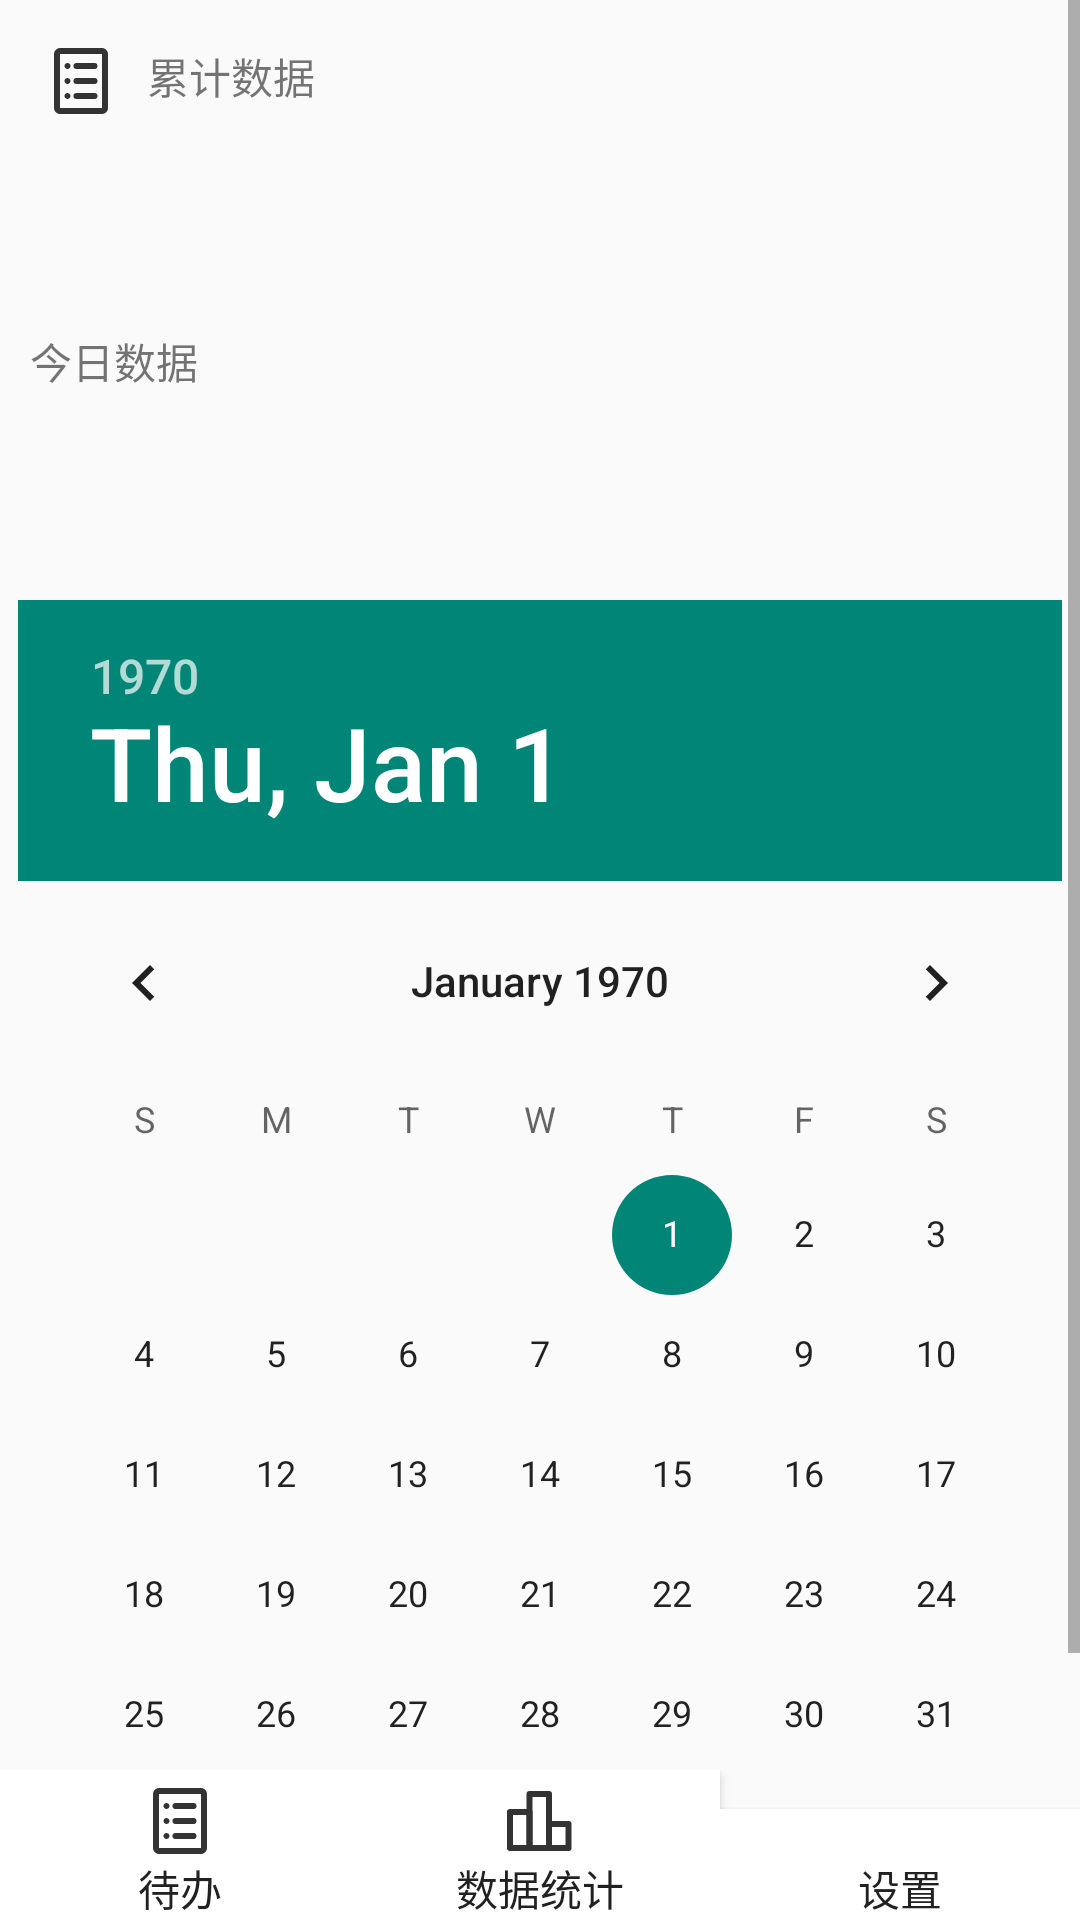

Produce the Android XML layout that renders to this screen, including the resource entries it uses.
<!-- AndroidManifest.xml: application theme Theme.PomodoroClock -->
<!-- res/layout/activity_statistics_layout.xml -->
<?xml version="1.0" encoding="utf-8"?>
<LinearLayout xmlns:android="http://schemas.android.com/apk/res/android"
    xmlns:app="http://schemas.android.com/apk/res-auto"
    xmlns:tools="http://schemas.android.com/tools"
    android:layout_width="match_parent"
    android:layout_height="match_parent"
    tools:context=".statistics_layout"
    android:orientation="vertical">
    <ScrollView
        android:layout_width="match_parent"
        android:layout_height="wrap_content"
        android:layout_weight="1">
        <LinearLayout
            android:layout_width="match_parent"
            android:layout_height="match_parent"
            android:orientation="vertical">

            <LinearLayout
                android:layout_width="match_parent"
                android:layout_height="80dp"
                android:background="@drawable/common_background2"
                android:layout_margin="10dp">
                <ImageView
                    android:layout_margin="5dp"
                    android:layout_width="wrap_content"
                    android:layout_height="wrap_content"
                    android:background="@drawable/ic_list"/>

                <TextView
                    android:layout_margin="5dp"
                    android:layout_width="wrap_content"
                    android:layout_height="wrap_content"
                    android:text="累计数据"/>

            </LinearLayout>

            <LinearLayout
                android:layout_width="match_parent"
                android:layout_height="80dp"
                android:background="@drawable/common_background2"
                android:layout_margin="10dp">
                <TextView
                    android:layout_width="wrap_content"
                    android:layout_height="wrap_content"
                    android:text="今日数据"/>

            </LinearLayout>

            <DatePicker
                android:layout_gravity="center"
                android:layout_width="wrap_content"
                android:layout_height="wrap_content"
                android:spinnersShown="false"/>

        </LinearLayout>
    </ScrollView>



    <LinearLayout
        android:layout_width="match_parent"
        android:layout_height="50dp">
        <Button
            android:id="@+id/list_button"
            android:layout_width="0dp"
            android:layout_height="match_parent"
            android:layout_weight="1"
            android:paddingTop="5dp"
            android:text="待办"
            android:background="@color/white"
            android:drawableTop="@drawable/ic_list"/>

        <Button
            android:id="@+id/statistics_button"
            android:layout_width="0dp"
            android:layout_height="match_parent"
            android:layout_weight="1"
            android:paddingTop="5dp"
            android:text="数据统计"
            android:background="@color/white"
            android:drawableTop="@drawable/ic_statistics"/>

        <Button
            android:id="@+id/setting_button"
            android:layout_width="0dp"
            android:layout_height="wrap_content"
            android:paddingTop="5dp"
            android:layout_weight="1"
            android:text="设置"
            android:background="@color/white"
            android:drawableTop="@drawable/ic_setting"/>

    </LinearLayout>

</LinearLayout>
<!-- resources referenced by this layout -->
<resources>
  <color name="white">#FFFFFFFF</color>
  <!-- drawable ic_list (drawable) -->
  <vector xmlns:android="http://schemas.android.com/apk/res/android"
      android:width="24dp"
      android:height="24dp"
      android:viewportWidth="48"
      android:viewportHeight="48">
    <path
        android:pathData="M10,4L38,4A2,2 0,0 1,40 6L40,42A2,2 0,0 1,38 44L10,44A2,2 0,0 1,8 42L8,6A2,2 0,0 1,10 4z"
        android:strokeLineJoin="round"
        android:strokeWidth="4"
        android:fillColor="#00000000"
        android:strokeColor="#333"/>
    <path
        android:pathData="M21,14H33"
        android:strokeLineJoin="round"
        android:strokeWidth="4"
        android:fillColor="#00000000"
        android:strokeColor="#333"
        android:strokeLineCap="round"/>
    <path
        android:pathData="M21,24H33"
        android:strokeLineJoin="round"
        android:strokeWidth="4"
        android:fillColor="#00000000"
        android:strokeColor="#333"
        android:strokeLineCap="round"/>
    <path
        android:pathData="M21,34H33"
        android:strokeLineJoin="round"
        android:strokeWidth="4"
        android:fillColor="#00000000"
        android:strokeColor="#333"
        android:strokeLineCap="round"/>
    <path
        android:pathData="M15,16C16.105,16 17,15.105 17,14C17,12.895 16.105,12 15,12C13.895,12 13,12.895 13,14C13,15.105 13.895,16 15,16Z"
        android:fillColor="#333"
        android:fillType="evenOdd"/>
    <path
        android:pathData="M15,26C16.105,26 17,25.105 17,24C17,22.895 16.105,22 15,22C13.895,22 13,22.895 13,24C13,25.105 13.895,26 15,26Z"
        android:fillColor="#333"
        android:fillType="evenOdd"/>
    <path
        android:pathData="M15,36C16.105,36 17,35.105 17,34C17,32.895 16.105,32 15,32C13.895,32 13,32.895 13,34C13,35.105 13.895,36 15,36Z"
        android:fillColor="#333"
        android:fillType="evenOdd"/>
  </vector>
  <!-- drawable ic_statistics (drawable) -->
  <vector xmlns:android="http://schemas.android.com/apk/res/android"
      android:width="24dp"
      android:height="24dp"
      android:viewportWidth="48"
      android:viewportHeight="48">
    <path
        android:pathData="M17,18H4V42H17V18Z"
        android:strokeLineJoin="round"
        android:strokeWidth="4"
        android:fillColor="#00000000"
        android:strokeColor="#333"
        android:strokeLineCap="round"/>
    <path
        android:pathData="M30,6H17V42H30V6Z"
        android:strokeLineJoin="round"
        android:strokeWidth="4"
        android:fillColor="#00000000"
        android:strokeColor="#333"/>
    <path
        android:pathData="M43,26H30V42H43V26Z"
        android:strokeLineJoin="round"
        android:strokeWidth="4"
        android:fillColor="#00000000"
        android:strokeColor="#333"
        android:strokeLineCap="round"/>
  </vector>
  <style name="Theme.PomodoroClock" parent="Theme.AppCompat.Light.NoActionBar">
          
          <item name="colorPrimary">@color/purple_500</item>
          <item name="colorPrimaryVariant">@color/purple_700</item>
          <item name="colorOnPrimary">@color/white</item>
          
          <item name="colorSecondary">@color/teal_200</item>
          <item name="colorSecondaryVariant">@color/teal_700</item>
          <item name="colorOnSecondary">@color/black</item>
          
          <item name="android:statusBarColor" tools:targetApi="l">?attr/colorPrimaryVariant</item>
          
      </style>
  <color name="purple_500">#FF6200EE</color>
  <color name="purple_700">#FF3700B3</color>
  <color name="teal_200">#FF03DAC5</color>
  <color name="teal_700">#FF018786</color>
  <color name="black">#FF000000</color>
</resources>
